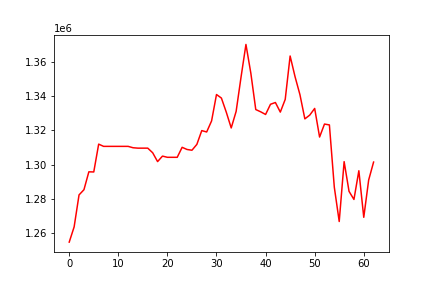

The table this chart was drawn from, first rows:
, 0
0, 1254379
1, 1263316
2, 1282126
3, 1285183
4, 1295704
5, 1295620
6, 1311978
7, 1310666
8, 1310666
9, 1310666
10, 1310666
11, 1310666
12, 1310666
13, 1309857
14, 1309620
15, 1309620
16, 1309620
17, 1306906
18, 1301719
19, 1304943
20, 1304236
21, 1304236
22, 1304236
23, 1310110
24, 1308840
25, 1308391
26, 1311832
27, 1319937
28, 1319129
29, 1325622
30, 1341143
31, 1339061
32, 1330713
33, 1321491
34, 1331224
35, 1351360
36, 1370583
37, 1353616
38, 1332312
39, 1330980
40, 1329417
41, 1335412
42, 1336448
43, 1330812
44, 1338279
45, 1363787
46, 1351649
47, 1341048
48, 1326824
49, 1329059
50, 1332964
51, 1316151
52, 1323783
53, 1323266
54, 1286667
55, 1266495
56, 1301687
57, 1284218
58, 1279459
59, 1296338
... 3 more rows
